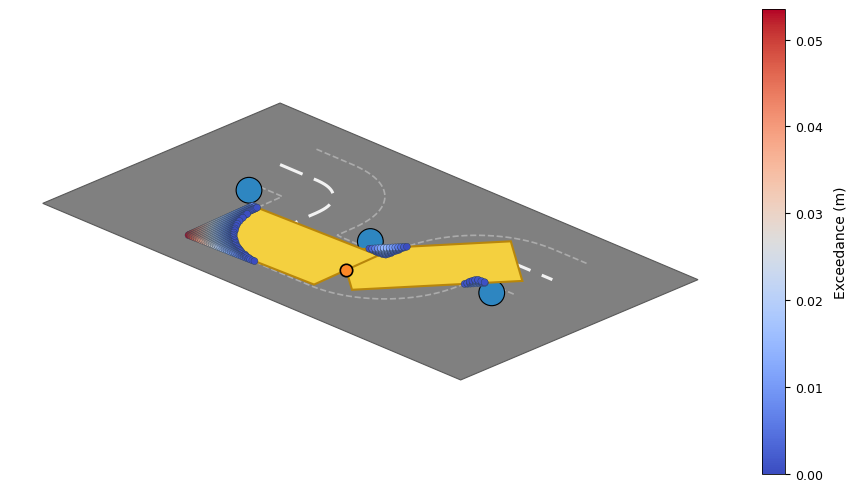

Python code for this plot:
import os
import numpy as np
import matplotlib.pyplot as plt
from matplotlib.colors import Normalize
from matplotlib.path import Path as MplPath
from matplotlib.patches import Polygon, Circle


# ======================================================
# 配置区 
OUTPUT_DIR = r"D:\MuJoCoLab_1.5\src\mjlab\scripts\Viz_Path\Result"      # 输出目录
OUTPUT_FILENAME = "corridor_slalom.png"                                 # 输出文件名

# 机器人尺寸
CORRIDOR_C = 0.06               # 走廊半宽
BODY_L = 0.10                   # 身体半长
BODY_W = 0.055                  # 身体半宽
OFFSET = BODY_L                 # F/H 中心距 base 偏移

# 机器人姿态
DELTA_THETA = 25              # 整体朝向偏差 (度)
SPINE_ANGLE = 25              # 脊柱弯曲角 (度)
D_LAT = 0.0                   # 横向偏移 (m)
ROBO_POS = 0.56       # 机器人在一个周期路径上的位置比例 (0~1)

# 期望轨迹
POLE_SPACING = 0.2              # 杆间距 (m)
RMIN = 0.06                     # 最小转弯半径
SMOOTH_VEL = 0.3                # 平滑过渡速度 (m/s)
SMOOTH_TIME = 0.1               # 平滑过渡时间 (s)
CURVATURE_TARGET = 1.0 / RMIN   # 目标曲率 (1/m)，由最小半径自动计算

# 杆
POLE_RADIUS = 0.015             # 杆半径 (m)
POLE_COLOR = '#2E86C1'          # 杆颜色 (蓝色, 与灰色地面/橙黄机器人区分)
POLE_ZORDER = 8                 # 绘图层级（高于机器人）

# 绘图配置
N_SAMPLE = 60                   # 身体阴影采样密度 (每边)
# 走廊边界
CORRIDOR_BOUNDARY_COLOR = '#B0B0B0'
CORRIDOR_BOUNDARY_LINEWIDTH = 1.2
CORRIDOR_BOUNDARY_ALPHA = 0.9

# 路径中线
PATH_MIDLINE_COLOR = '#FFFFFF'   # 路径中线 (白色, 灰色地面上更明显)
PATH_MIDLINE_LINEWIDTH = 2.2
PATH_MIDLINE_ALPHA = 0.9

# 躯干（走廊内的安全区域）
BODY_FILL_COLOR = '#F4D03F'
BODY_EDGE_COLOR = '#B8860B'
BODY_ALPHA = 1.0
BODY_LINEWIDTH = 1.5

# 脊柱关节
JOINT_FILL_COLOR = "#FC8727"
JOINT_EDGE_COLOR = 'black'
JOINT_RADIUS = 0.014
JOINT_LINEWIDTH = 1.2

# 杆 (保留原 POLE_COLOR，补充边框属性)
POLE_EDGE_COLOR = 'black'
POLE_EDGE_LINEWIDTH = 0.8

# 惩罚阴影（超出区域）
PENALTY_CMAP = 'coolwarm'       # 奖励色: 蓝(小)→红(大), 与躯干橙黄区分
PENALTY_POINT_SIZE = 25
PENALTY_EDGE_COLOR = '#2C3E50'
PENALTY_EDGE_LINEWIDTH = 0.3
PENALTY_ALPHA = 1.0
PENALTY_CBAR_LABEL = 'Exceedance (m)'

# 3D 视图 (自投影等距视图: 3D坐标→2D, zorder 控制层叠; 地面 zorder=1 最底层)
ELEVATION = 25.0                     # 仰角 (度): 90=正俯视, 0=水平
AZIMUTH = -45.0                      # 方位角 (度): 绕 Z 轴旋转, 灵活调整视角
GROUND_COLOR = (0.5, 0.5, 0.5, 1.0)  # 地面颜色 (有限长方形)
GROUND_MARGIN = 0.12                 # 地面超出轨迹范围的边距 (m)
# 注意: 所有内容(杆/机器人/轨迹/走廊/阴影)均位于 XOY 平面 z=0,
#       采用自投影等距视图仅为旋转视角看图 (无 matplotlib 3D 层叠问题)
# ======================================================


def _measure_s1_xsw(segs, ds=1e-4) -> float:
    s_pts, k_pts, s = [], [], 0.0
    for L, k0, k1 in segs:
        n = max(2, int(L / ds))
        s_pts.extend(np.linspace(s, s + L, n, endpoint=False))
        k_pts.extend(np.linspace(k0, k1, n, endpoint=False))
        s += L
    s_pts.append(s)
    k_pts.append(k_pts[-1])
    k_g = np.array(k_pts)
    h = np.cumsum(k_g) * ds
    return float(np.sum(np.cos(h)) * ds)


def _get_smooth_xsw(tr: float) -> tuple[float, float]:
    K = CURVATURE_TARGET
    L90 = np.pi / 2 * RMIN
    platform = L90 - tr
    platform_half = L90 - tr / 2
    x_sw_half = _measure_s1_xsw([(platform_half, -K, -K), (tr, -K, 0.0)])
    x_sw_full = _measure_s1_xsw([(tr, 0.0, -K), (platform, -K, -K), (tr, -K, 0.0)])
    return x_sw_half, x_sw_full


def generate_slalom_lut_smooth_period(X: float, smooth_time=None, vel=None):
    t = SMOOTH_TIME if smooth_time is None else smooth_time
    v = SMOOTH_VEL if vel is None else vel
    K = CURVATURE_TARGET
    tr = v * t
    L90 = np.pi / 2 * RMIN
    platform = L90 - tr
    platform_half = L90 - tr / 2

    x_sw_half, x_sw_full = _get_smooth_xsw(tr)

    if X >= 2 * x_sw_full - 1e-6:
        straight = max(0.0, X - 2 * x_sw_full)
        segs = [
            (straight / 2, 0.0, 0.0),          # S_a 直行 y=0 (杆1 上方直行右半, 起点=杆1正上方)
            (tr, 0.0, -K), (platform, -K, -K), (tr, -K, 0.0),
            (tr, 0.0, K), (platform, K, K), (tr, K, 0.0),
            (straight, 0.0, 0.0),              # S_b 直行 y=-2*x_sw (杆2 下方, 中点=杆2 x)
            (tr, 0.0, K), (platform, K, K), (tr, K, 0.0),
            (tr, 0.0, -K), (platform, -K, -K), (tr, -K, 0.0),
            (straight / 2, 0.0, 0.0),          # S_c 直行 y=0 (杆3 上方直行左半, 终点=杆3正上方)
        ]
    else:
        segs = [
            (platform_half, -K, -K), (tr, -K, 0.0),
            (tr, 0.0, K), (platform_half, K, K),
            (platform_half, K, K), (tr, K, 0.0),
            (tr, 0.0, -K), (platform_half, -K, -K),
        ]

    ds = 1e-4
    s_vals, k_vals, s = [], [], 0.0
    for L, k0, k1 in segs:
        n = max(2, int(L / ds))
        s_vals.extend(np.linspace(s, s + L, n, endpoint=False))
        k_vals.extend(np.linspace(k0, k1, n, endpoint=False))
        s += L
    s_vals.append(s)
    k_vals.append(k_vals[-1])
    s_g = np.array(s_vals)
    k_g = np.array(k_vals)
    h = np.cumsum(k_g) * ds
    x = np.cumsum(np.cos(h)) * ds
    y = np.cumsum(np.sin(h)) * ds
    return s_g, x, y, h, k_g


def circle_through(p1, p2, p3):
    (x1, y1), (x2, y2), (x3, y3) = p1, p2, p3
    A = np.array([[2.0 * (x2 - x1), 2.0 * (y2 - y1)],
                  [2.0 * (x3 - x1), 2.0 * (y3 - y1)]])
    b = np.array([x2**2 + y2**2 - x1**2 - y1**2,
                  x3**2 + y3**2 - x1**2 - y1**2])
    det = A[0, 0] * A[1, 1] - A[0, 1] * A[1, 0]
    if abs(det) < 1e-12:
        return None
    cx, cy = np.linalg.solve(A, b)
    return cx, cy, np.hypot(x1 - cx, y1 - cy)


def arc_between(p1, p2, p3, n=60):
    circ = circle_through(p1, p2, p3)
    if circ is None:
        return np.array([p1, p3])
    cx, cy, r = circ
    a1 = np.arctan2(p1[1] - cy, p1[0] - cx)
    a2 = np.arctan2(p2[1] - cy, p2[0] - cx)
    a3 = np.arctan2(p3[1] - cy, p3[0] - cx)
    d = a3 - a1
    if d > np.pi:
        d -= 2 * np.pi
    elif d < -np.pi:
        d += 2 * np.pi
    if not (min(a1, a3) - 1e-6 <= a2 <= max(a1, a3) + 1e-6):
        d = -d
    thetas = np.linspace(a1, a1 + d, n)
    return np.column_stack([cx + r * np.cos(thetas), cy + r * np.sin(thetas)])


def main():
    delta_theta = np.deg2rad(DELTA_THETA)
    spine_angle = np.deg2rad(SPINE_ANGLE)
    d_lat = D_LAT
    X = POLE_SPACING

    #计算杆的 Y 坐标
    tr = SMOOTH_VEL * SMOOTH_TIME
    _, x_sw_full = _get_smooth_xsw(tr)
    pole_y = -x_sw_full

    # 生成绕杆路径 LUT
    s_lut, x_lut, y_lut, hd_lut, k_lut = generate_slalom_lut_smooth_period(X)
    period = s_lut[-1]

    # 使杆1/2/3 的完整直行段均可见 (杆位于直行段正中间)
    if X >= 2 * x_sw_full - 1e-6:
        half = (X - 2 * x_sw_full) / 2.0
        mask_tail = x_lut >= 2 * X - half - 1e-9
        mask_head = x_lut <= half + 1e-9
        x_ext = np.concatenate([x_lut[mask_tail] - 2 * X, x_lut, x_lut[mask_head] + 2 * X])
        y_ext = np.concatenate([y_lut[mask_tail], y_lut, y_lut[mask_head]])
        h_ext = np.concatenate([hd_lut[mask_tail], hd_lut, hd_lut[mask_head]])
        path_x, path_y, hd_ext = x_ext + X, y_ext, h_ext
    else:
        path_x, path_y, hd_ext = x_lut + X, y_lut, hd_lut

    cos_h = np.cos(hd_ext)
    sin_h = np.sin(hd_ext)
    n_x = -sin_h
    n_y = cos_h

    outer_x = path_x + CORRIDOR_C * n_x
    outer_y = path_y + CORRIDOR_C * n_y
    inner_x = path_x - CORRIDOR_C * n_x
    inner_y = path_y - CORRIDOR_C * n_y

    corridor_poly_pts = np.vstack([
        np.column_stack([outer_x, outer_y]),
        np.column_stack([inner_x[::-1], inner_y[::-1]])
    ])
    corridor_path = MplPath(corridor_poly_pts)

    # ---- 机器人位姿（路径中点） ----
    s_mid = period * ROBO_POS
    idx = np.searchsorted(s_lut, s_mid)
    idx = np.clip(idx, 1, len(s_lut) - 1)
    idx_prev = idx - 1
    frac = (s_mid - s_lut[idx_prev]) / (s_lut[idx] - s_lut[idx_prev] + 1e-12)
    x0 = x_lut[idx_prev] + frac * (x_lut[idx] - x_lut[idx_prev]) + X
    y0 = y_lut[idx_prev] + frac * (y_lut[idx] - y_lut[idx_prev])
    h0 = hd_lut[idx_prev]

    tangent = np.array([np.cos(h0), np.sin(h0)])
    normal = np.array([-tangent[1], tangent[0]])
    base = np.array([x0, y0]) + d_lat * normal

    beta = h0 + delta_theta

    def u(angle):
        return np.array([np.cos(angle), np.sin(angle)])

    f_dir = u(beta + spine_angle)
    h_dir = u(beta - spine_angle)
    f_center = base + OFFSET * f_dir
    h_center = base - OFFSET * h_dir

    def rect_pts(c, half_l, half_w, angle):
        ax_v = u(angle)
        ay_v = np.array([-ax_v[1], ax_v[0]])
        return np.array([
            c + half_l * ax_v + half_w * ay_v,
            c + half_l * ax_v - half_w * ay_v,
            c - half_l * ax_v - half_w * ay_v,
            c - half_l * ax_v + half_w * ay_v,
        ])

    f_rect = rect_pts(f_center, BODY_L, BODY_W, beta + spine_angle)
    h_rect = rect_pts(h_center, BODY_L, BODY_W, beta - spine_angle)

    # ---- 超出走廊采样点 (path_pts 必须用平移后的轨迹, 与采样点坐标一致) ----
    out_x, out_y, out_dist = [], [], []
    path_pts = np.column_stack([path_x, path_y])
    for c, ang in [(f_center, beta + spine_angle), (h_center, beta - spine_angle)]:
        ax_v = u(ang)
        ay_v = np.array([-ax_v[1], ax_v[0]])
        for du in np.linspace(-BODY_L, BODY_L, N_SAMPLE):
            for dv in np.linspace(-BODY_W, BODY_W, N_SAMPLE):
                p = c + du * ax_v + dv * ay_v
                if not corridor_path.contains_point(p):
                    out_x.append(p[0])
                    out_y.append(p[1])
                    dists = np.hypot(path_pts[:, 0] - p[0], path_pts[:, 1] - p[1])
                    min_dist = np.min(dists)
                    exceed = max(0.0, min_dist - CORRIDOR_C)
                    out_dist.append(exceed)

    # ========== 绘图 (自投影等距视图: 3D坐标→2D, zorder 控制层叠) ==========
    az_r = np.deg2rad(AZIMUTH)
    el_r = np.deg2rad(ELEVATION)
    _ca, _sa = np.cos(az_r), np.sin(az_r)
    _ce, _se = np.cos(el_r), np.sin(el_r)

    def proj(x, y, z=0.0):
        x = np.asarray(x, dtype=float)
        y = np.asarray(y, dtype=float)
        z = np.asarray(z, dtype=float)
        return x * _ca - y * _sa, x * _sa * _se + y * _ca * _se + z * _ce

    fig, ax = plt.subplots(figsize=(10, 10))
    ax.set_facecolor('white')

    # 地面 (XOY 平面有限长方形, 灰色填充, zorder=1 最底层)
    gx0, gx1 = path_x.min() - GROUND_MARGIN, path_x.max() + GROUND_MARGIN
    gy0, gy1 = path_y.min() - GROUND_MARGIN, path_y.max() + GROUND_MARGIN
    g_px, g_py = proj([gx0, gx1, gx1, gx0], [gy0, gy0, gy1, gy1], 0.0)
    ax.add_patch(Polygon(np.column_stack([g_px, g_py]), closed=True,
                         facecolor=GROUND_COLOR, edgecolor=(0.35, 0.35, 0.35),
                         linewidth=0.8, zorder=1))

    # 走廊边界 (z=0)
    o_px, o_py = proj(outer_x, outer_y)
    i_px, i_py = proj(inner_x, inner_y)
    ax.plot(o_px, o_py, '--', color=CORRIDOR_BOUNDARY_COLOR,
            linewidth=CORRIDOR_BOUNDARY_LINEWIDTH, alpha=CORRIDOR_BOUNDARY_ALPHA, zorder=2)
    ax.plot(i_px, i_py, '--', color=CORRIDOR_BOUNDARY_COLOR,
            linewidth=CORRIDOR_BOUNDARY_LINEWIDTH, alpha=CORRIDOR_BOUNDARY_ALPHA, zorder=2)

    # 路径中线 (z=0)
    m_px, m_py = proj(path_x, path_y)
    ax.plot(m_px, m_py, '--', color=PATH_MIDLINE_COLOR, linewidth=PATH_MIDLINE_LINEWIDTH,
            dashes=(8, 4), alpha=PATH_MIDLINE_ALPHA, zorder=2)

    # 三根杆 (2D 圆, z=0, zorder=3)
    pole_xs = [POLE_SPACING, 2 * POLE_SPACING, 3 * POLE_SPACING]
    for px in pole_xs:
        c_px, c_py = proj(px, pole_y, 0.0)
        ax.add_patch(Circle((c_px, c_py), radius=POLE_RADIUS, facecolor=POLE_COLOR,
                            edgecolor=POLE_EDGE_COLOR, linewidth=POLE_EDGE_LINEWIDTH, zorder=3))

    # 机器人躯干 (z=0 矩形, zorder=4) 及脊柱关节
    for rect in (f_rect, h_rect):
        r_px, r_py = proj(rect[:, 0], rect[:, 1], 0.0)
        ax.add_patch(Polygon(np.column_stack([r_px, r_py]), closed=True,
                             facecolor=BODY_FILL_COLOR, edgecolor=BODY_EDGE_COLOR,
                             linewidth=BODY_LINEWIDTH, alpha=BODY_ALPHA, zorder=4))
    b_px, b_py = proj(base[0], base[1], 0.0)
    ax.scatter([b_px], [b_py], s=80, color=JOINT_FILL_COLOR, edgecolors=JOINT_EDGE_COLOR,
               linewidth=JOINT_LINEWIDTH, zorder=5)

    # 惩罚阴影 (z=0 散点, zorder=6)
    if out_x:
        out_x = np.array(out_x)
        out_y = np.array(out_y)
        out_dist = np.array(out_dist)
        max_exceed = out_dist.max() if len(out_dist) > 0 else 1.0
        norm = Normalize(0, max_exceed)
        s_px, s_py = proj(out_x, out_y, 0.0)
        sc = ax.scatter(s_px, s_py, s=PENALTY_POINT_SIZE, c=out_dist, cmap=PENALTY_CMAP,
                        edgecolors=PENALTY_EDGE_COLOR, linewidth=PENALTY_EDGE_LINEWIDTH,
                        alpha=PENALTY_ALPHA, norm=norm, zorder=6)
        cbar = fig.colorbar(sc, ax=ax, fraction=0.03, pad=0.04)
        cbar.set_label(PENALTY_CBAR_LABEL, fontsize=10, labelpad=8)
        cbar.ax.tick_params(labelsize=9, width=0.8)
        cbar.outline.set_linewidth(0.6)  # type: ignore

    ax.set_aspect('equal')
    ax.set_axis_off()

    # 保存图片
    os.makedirs(OUTPUT_DIR, exist_ok=True)
    save_path = os.path.join(OUTPUT_DIR, OUTPUT_FILENAME)
    fig.savefig(save_path, dpi=150, bbox_inches='tight')
    print(f"已保存至: {save_path} (elevation={ELEVATION}, azimuth={AZIMUTH})")
    plt.close(fig)


if __name__ == "__main__":
    plt.rcParams["font.sans-serif"] = ["SimHei"]
    plt.rcParams["axes.unicode_minus"] = False
    main()
